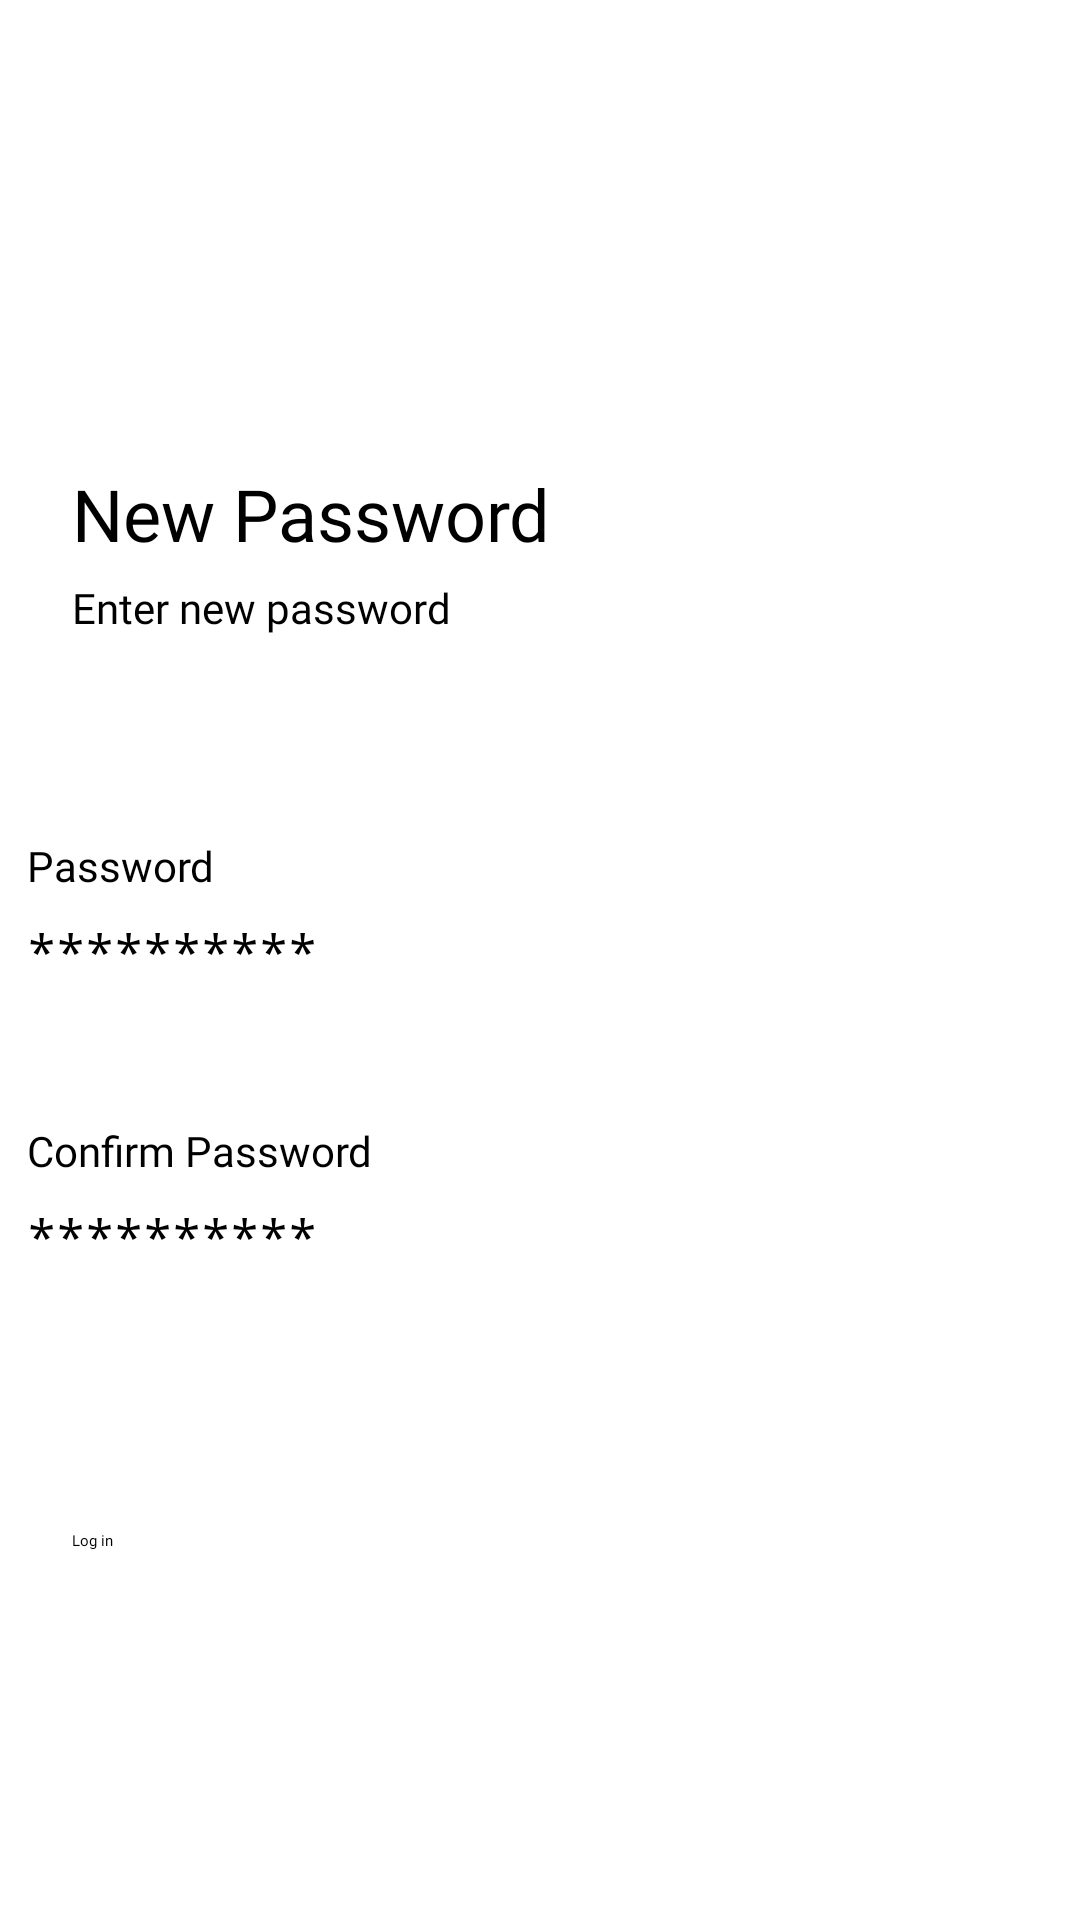

Layout XML and referenced resources for this Android screen:
<!-- AndroidManifest.xml: application theme Theme.TestChamp -->
<!-- res/layout/new_password.xml -->
<?xml version="1.0" encoding="utf-8"?>
<androidx.constraintlayout.widget.ConstraintLayout xmlns:android="http://schemas.android.com/apk/res/android"
    xmlns:app="http://schemas.android.com/apk/res-auto"
    xmlns:tools="http://schemas.android.com/tools"
    android:layout_width="match_parent"
    android:layout_height="match_parent"
    tools:context=".session2.NewPassword"
    android:background="@color/white">

    <Button
        android:id="@+id/button3"
        android:layout_width="342dp"
        android:layout_height="46dp"
        android:layout_marginStart="24dp"
        android:layout_marginTop="510dp"
        android:background="@drawable/button_sign"
        android:text="Log in"
        android:fontFamily="@font/roboto_bold"
        app:backgroundTint="@color/grey2"
        app:layout_constraintStart_toStartOf="parent"
        app:layout_constraintTop_toTopOf="parent" />

    <EditText
        android:id="@+id/nameET10"
        android:layout_width="342dp"
        android:layout_height="44dp"
        android:layout_marginTop="8dp"
        android:background="@drawable/edit_text_background"
        android:ems="10"
        android:hint="**********"
        android:inputType="textPassword"
        android:textSize="16dp"
        app:layout_constraintEnd_toEndOf="parent"
        app:layout_constraintStart_toStartOf="parent"
        app:layout_constraintTop_toBottomOf="@+id/email5" />

    <EditText
        android:id="@+id/nameET7"
        android:layout_width="342dp"
        android:layout_height="44dp"
        android:layout_marginTop="8dp"
        android:background="@drawable/edit_text_background"
        android:ems="10"
        android:hint="**********"
        android:inputType="textPassword"
        android:textSize="16dp"
        app:layout_constraintEnd_toEndOf="parent"
        app:layout_constraintStart_toStartOf="parent"
        app:layout_constraintTop_toBottomOf="@+id/email3" />

    <TextView
        android:id="@+id/email5"
        android:layout_width="wrap_content"
        android:layout_height="wrap_content"
        android:layout_marginTop="24dp"
        android:fontFamily="@font/roboto_medium"
        android:text="Confirm Password"
        android:textColor="@color/grey2"
        android:textSize="14dp"
        app:layout_constraintStart_toStartOf="@+id/nameET10"
        app:layout_constraintTop_toBottomOf="@+id/nameET7" />

    <TextView
        android:id="@+id/email3"
        android:layout_width="wrap_content"
        android:layout_height="wrap_content"
        android:layout_marginTop="279dp"
        android:fontFamily="@font/roboto_medium"
        android:text="Password"
        android:textColor="@color/grey2"
        android:textSize="14dp"
        app:layout_constraintStart_toStartOf="@+id/nameET7"
        app:layout_constraintTop_toTopOf="parent" />

    <TextView
        android:id="@+id/welcome_back3"
        android:layout_width="wrap_content"
        android:layout_height="30dp"
        android:layout_marginStart="24dp"
        android:layout_marginTop="155dp"
        android:fontFamily="@font/roboto_medium"
        android:text="New Password"
        android:textColor="@color/grey"
        android:textSize="24dp"
        app:layout_constraintStart_toStartOf="parent"
        app:layout_constraintTop_toTopOf="parent" />

    <TextView
        android:id="@+id/complete4"
        android:layout_width="wrap_content"
        android:layout_height="wrap_content"
        android:layout_marginTop="8dp"
        android:fontFamily="@font/roboto_medium"
        android:text="Enter new password"
        android:textColor="@color/grey2"
        android:textSize="14dp"
        app:layout_constraintStart_toStartOf="@+id/welcome_back3"
        app:layout_constraintTop_toBottomOf="@+id/welcome_back3" />

</androidx.constraintlayout.widget.ConstraintLayout>
<!-- resources referenced by this layout -->
<resources>

  <!-- not gathered from this repository: default colours our renderer supplied (Android Studio template values) -->
  <color name="white">#FFFFFFFF</color>
</resources>
